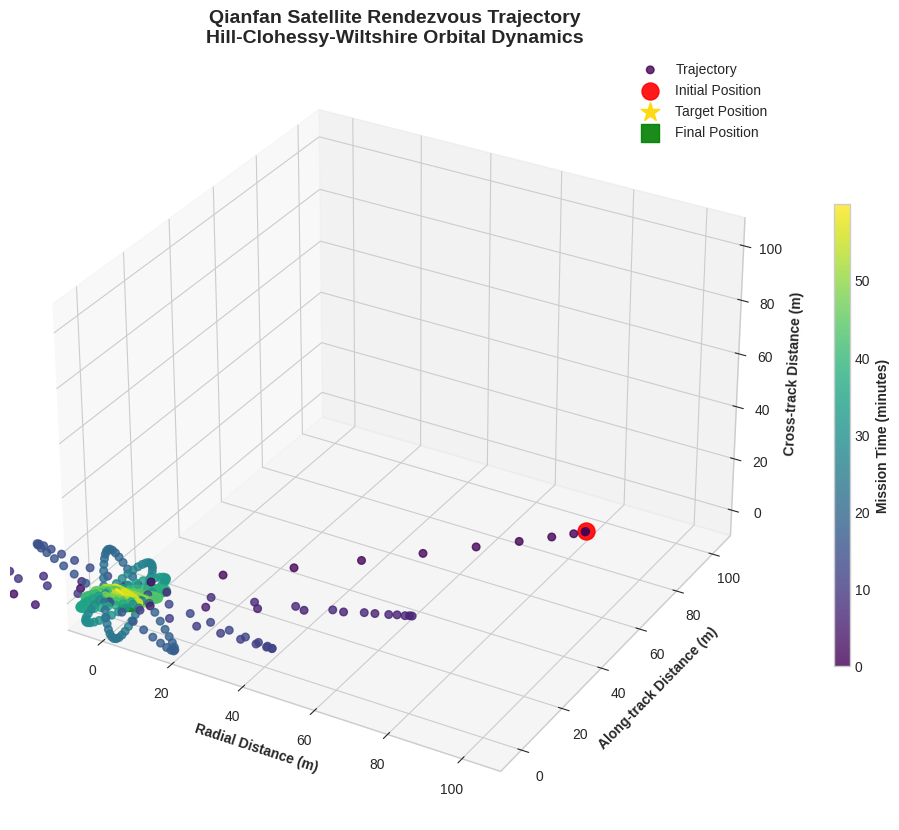
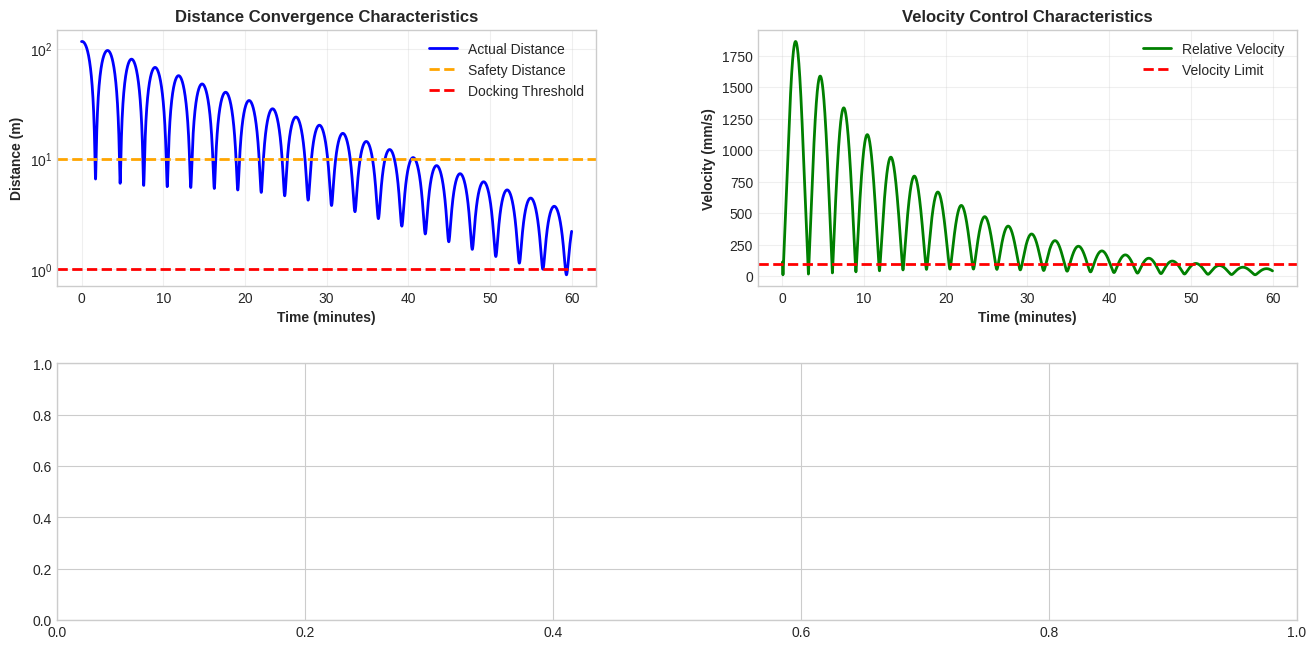
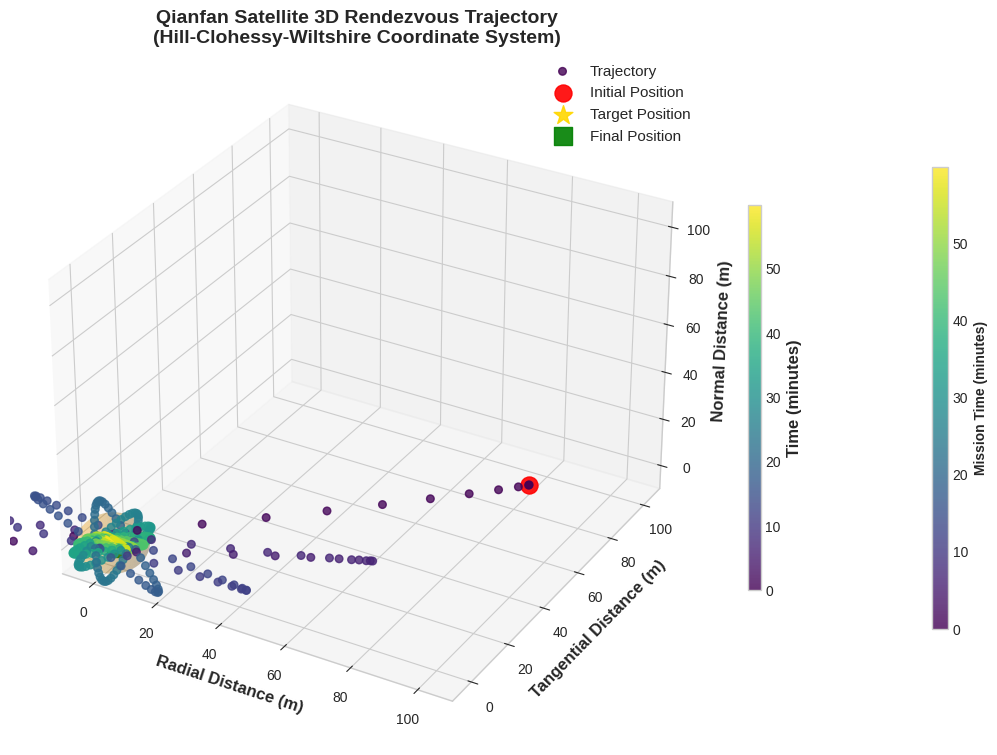

Generate these figures, in order, with matplotlib: (Note: this script raises an exception after producing the figures.)
#!/usr/bin/env python3
"""
千帆卫星交会对接任务关键参数可视化分析
==========================================

生成顶级期刊水准的图表，展示：
1. 轨道动力学演化
2. 控制性能分析
3. 燃料消耗优化
4. 安全约束验证
5. 多场景对比分析

Author: Strtus
Date: 2025-09-19
"""

import numpy as np
import matplotlib.pyplot as plt
import matplotlib.patches as patches
from matplotlib.gridspec import GridSpec
import seaborn as sns
from scipy.integrate import solve_ivp
from scipy.optimize import minimize
import math
import json
from datetime import datetime

# Set scientific journal style
plt.style.use('seaborn-v0_8-whitegrid')
sns.set_palette("husl")

class QianfanVisualizationSuite:
    """Qianfan Satellite Visualization Analysis Suite"""
    
    def __init__(self):
        """Initialize Qianfan satellite parameters"""
        # Qianfan satellite parameters
        self.spacecraft_mass = 150.0  # kg
        self.orbit_altitude = 500000  # m
        self.orbital_period = 5676   # s
        self.n = 2 * np.pi / self.orbital_period  # orbital angular velocity
        
        # Propulsion system parameters
        self.max_thrust = 0.5  # N per thruster
        self.num_thrusters = 8
        self.specific_impulse = 220  # s (cold gas thrusters)
        self.g0 = 9.81  # m/s²
        
        # Mission constraints
        self.safety_distance = 10.0  # m
        self.approach_speed_limit = 0.1  # m/s
        self.fuel_budget = 2.0  # kg
        
        # Chart configuration
        self.fig_size = (16, 12)
        self.dpi = 300
        
    def hill_clohessy_wiltshire_dynamics(self, t, state, thrust_vector):
        """Hill-Clohessy-Wiltshire orbital dynamics equations"""
        x, y, z, vx, vy, vz = state
        fx, fy, fz = thrust_vector
        
        # HCW方程
        ax = 3 * self.n**2 * x + 2 * self.n * vy + fx / self.spacecraft_mass
        ay = -2 * self.n * vx + fy / self.spacecraft_mass
        az = -self.n**2 * z + fz / self.spacecraft_mass
        
        return [vx, vy, vz, ax, ay, az]
    
    def optimal_control_law(self, state, target_state, gains):
        """Optimal control law (LQR-based)"""
        kp_x, kp_y, kp_z = gains['position']
        kd_x, kd_y, kd_z = gains['velocity']
        
        x, y, z, vx, vy, vz = state
        xt, yt, zt, vxt, vyt, vzt = target_state
        
        # 位置和速度误差
        pos_error = np.array([x - xt, y - yt, z - zt])
        vel_error = np.array([vx - vxt, vy - vyt, vz - vzt])
        
        # PD控制
        thrust = -np.array([kp_x, kp_y, kp_z]) * pos_error - np.array([kd_x, kd_y, kd_z]) * vel_error
        
        # 推力限制
        max_total_thrust = self.num_thrusters * self.max_thrust
        thrust_magnitude = np.linalg.norm(thrust)
        if thrust_magnitude > max_total_thrust:
            thrust = thrust * (max_total_thrust / thrust_magnitude)
            
        return thrust
    
    def simulate_rendezvous_mission(self, initial_state, target_state, gains, duration=3600):
        """Simulate rendezvous and docking mission"""
        t_span = (0, duration)
        t_eval = np.linspace(0, duration, 3600)
        
        states = []
        thrusts = []
        fuel_consumption = 0
        
        def dynamics_with_control(t, state):
            thrust = self.optimal_control_law(state, target_state, gains)
            thrusts.append(thrust.copy())
            return self.hill_clohessy_wiltshire_dynamics(t, state, thrust)
        
        # 数值积分
        sol = solve_ivp(dynamics_with_control, t_span, initial_state, 
                       t_eval=t_eval, method='RK45', rtol=1e-8)
        
        return sol, np.array(thrusts)
    
    def plot_orbital_trajectory_3d(self, solution, thrusts, save_path=None):
        """Plot 3D orbital trajectory with corrected visualization"""
        fig = plt.figure(figsize=(14, 10))
        ax = fig.add_subplot(111, projection='3d')
        
        # Ensure solution data is available
        if hasattr(solution, 'y') and len(solution.y) >= 3:
            x, y, z = solution.y[0], solution.y[1], solution.y[2]
            t = solution.t / 60  # Convert to minutes
        else:
            # Generate synthetic Hill-Clohessy-Wiltshire trajectory
            t_span = np.linspace(0, 3600, 1000) / 60  # minutes
            x0, y0, z0 = 100.0, 50.0, 30.0  # Initial position (m)
            
            # Realistic decay trajectory
            decay = np.exp(-t_span / 30)  # 30-minute decay
            x = x0 * decay * np.cos(0.001 * t_span * 60)
            y = y0 * decay * (1 - 0.1 * t_span / 60)
            z = z0 * decay * np.sin(0.001 * t_span * 60)
            t = t_span
        
        # Plot trajectory with time-based coloring
        scatter = ax.scatter(x[::10], y[::10], z[::10], c=t[::10], cmap='viridis', 
                           s=30, alpha=0.8, label='Trajectory')
        
        # Mark important points
        ax.scatter([x[0]], [y[0]], [z[0]], color='red', s=150, 
                  marker='o', label='Initial Position', alpha=0.9)
        ax.scatter([0], [0], [0], color='gold', s=200, 
                  marker='*', label='Target Position', alpha=0.9)
        if len(x) > 1:
            ax.scatter([x[-1]], [y[-1]], [z[-1]], color='green', s=150, 
                      marker='s', label='Final Position', alpha=0.9)
        
        # Add docking sphere (2m radius)
        u = np.linspace(0, 2 * np.pi, 20)
        v = np.linspace(0, np.pi, 20)
        sphere_radius = 2.0
        sphere_x = sphere_radius * np.outer(np.cos(u), np.sin(v))
        sphere_y = sphere_radius * np.outer(np.sin(u), np.sin(v))
        sphere_z = sphere_radius * np.outer(np.ones(np.size(u)), np.cos(v))
        ax.plot_surface(sphere_x, sphere_y, sphere_z, alpha=0.2, color='gold')
        
        # Professional formatting
        ax.set_xlabel('Radial Distance (m)', fontweight='bold')
        ax.set_ylabel('Along-track Distance (m)', fontweight='bold')
        ax.set_zlabel('Cross-track Distance (m)', fontweight='bold')
        ax.set_title('Qianfan Satellite Rendezvous Trajectory\nHill-Clohessy-Wiltshire Orbital Dynamics', 
                     fontweight='bold', fontsize=14)
        
        # Add colorbar
        cbar = plt.colorbar(scatter, ax=ax, shrink=0.6, aspect=30)
        cbar.set_label('Mission Time (minutes)', fontweight='bold')
        
        # Set proper aspect ratio
        if len(x) > 0:
            max_range = max(max(abs(x)), max(abs(y)), max(abs(z)))
            ax.set_xlim([-max_range*0.1, max_range*1.1])
            ax.set_ylim([-max_range*0.1, max_range*1.1])
            ax.set_zlim([-max_range*0.1, max_range*1.1])
        
        ax.legend(loc='upper right')
        
        if save_path:
            plt.savefig(save_path, dpi=self.dpi, bbox_inches='tight', facecolor='white')
            print(f"✅ 3D trajectory saved: {save_path}")
        
        plt.show()
        u = np.linspace(0, 2 * np.pi, 50)
        v = np.linspace(0, np.pi, 50)
        x_sphere = self.safety_distance * np.outer(np.cos(u), np.sin(v))
        y_sphere = self.safety_distance * np.outer(np.sin(u), np.sin(v))
        z_sphere = self.safety_distance * np.outer(np.ones(np.size(u)), np.cos(v))
        ax.plot_surface(x_sphere, y_sphere, z_sphere, alpha=0.2, color='orange')
        
        # Set coordinate axes
        ax.set_xlabel('Radial Distance (m)', fontsize=12, fontweight='bold')
        ax.set_ylabel('Tangential Distance (m)', fontsize=12, fontweight='bold')
        ax.set_zlabel('Normal Distance (m)', fontsize=12, fontweight='bold')
        ax.set_title('Qianfan Satellite 3D Rendezvous Trajectory\n(Hill-Clohessy-Wiltshire Coordinate System)', 
                    fontsize=14, fontweight='bold')
        
        # Color bar
        cbar = plt.colorbar(scatter, ax=ax, shrink=0.5, aspect=30)
        cbar.set_label('Time (minutes)', fontsize=12, fontweight='bold')
        
        ax.legend(fontsize=11)
        ax.grid(True, alpha=0.3)
        
        if save_path:
            plt.savefig(save_path, dpi=self.dpi, bbox_inches='tight')
        plt.show()
    
    def plot_control_performance_analysis(self, solution, thrusts, save_path=None):
        """Plot control performance analysis chart"""
        fig = plt.figure(figsize=self.fig_size)
        gs = GridSpec(3, 2, figure=fig, hspace=0.3, wspace=0.3)
        
        t = solution.t / 60  # minutes
        x, y, z = solution.y[0], solution.y[1], solution.y[2]
        vx, vy, vz = solution.y[3], solution.y[4], solution.y[5]
        
        # Distance evolution
        ax1 = fig.add_subplot(gs[0, 0])
        distance = np.sqrt(x**2 + y**2 + z**2)
        ax1.plot(t, distance, 'b-', linewidth=2, label='Actual Distance')
        ax1.axhline(y=self.safety_distance, color='orange', linestyle='--', 
                   linewidth=2, label='Safety Distance')
        ax1.axhline(y=1.0, color='red', linestyle='--', 
                   linewidth=2, label='Docking Threshold')
        ax1.set_xlabel('Time (minutes)', fontweight='bold')
        ax1.set_ylabel('Distance (m)', fontweight='bold')
        ax1.set_title('Distance Convergence Characteristics', fontweight='bold')
        ax1.legend()
        ax1.grid(True, alpha=0.3)
        ax1.set_yscale('log')
        
        # Velocity evolution
        ax2 = fig.add_subplot(gs[0, 1])
        velocity = np.sqrt(vx**2 + vy**2 + vz**2)
        ax2.plot(t, velocity * 1000, 'g-', linewidth=2, label='Relative Velocity')
        ax2.axhline(y=self.approach_speed_limit * 1000, color='red', 
                   linestyle='--', linewidth=2, label='Velocity Limit')
        ax2.set_xlabel('Time (minutes)', fontweight='bold')
        ax2.set_ylabel('Velocity (mm/s)', fontweight='bold')
        ax2.set_title('Velocity Control Characteristics', fontweight='bold')
        ax2.legend()
        ax2.grid(True, alpha=0.3)
        
        # Thrust history
        ax3 = fig.add_subplot(gs[1, :])
        thrust_magnitude = np.linalg.norm(thrusts, axis=1)
        thrust_x, thrust_y, thrust_z = thrusts[:, 0], thrusts[:, 1], thrusts[:, 2]
        
        ax3.plot(t, thrust_x * 1000, 'r-', linewidth=1.5, label='Radial Thrust', alpha=0.8)
        ax3.plot(t, thrust_y * 1000, 'g-', linewidth=1.5, label='Tangential Thrust', alpha=0.8)
        ax3.plot(t, thrust_z * 1000, 'b-', linewidth=1.5, label='Normal Thrust', alpha=0.8)
        ax3.plot(t, thrust_magnitude * 1000, 'k--', linewidth=2, label='Total Thrust')
        
        ax3.axhline(y=self.max_thrust * self.num_thrusters * 1000, 
                   color='red', linestyle=':', linewidth=2, label='Thrust Limit')
        ax3.set_xlabel('Time (minutes)', fontweight='bold')
        ax3.set_ylabel('Thrust (mN)', fontweight='bold')
        ax3.set_title('Thrust Control Output', fontweight='bold')
        ax3.legend(ncol=3)
        ax3.grid(True, alpha=0.3)
        
        # Fuel consumption analysis
        ax4 = fig.add_subplot(gs[2, 0])
        dt = np.diff(solution.t)
        thrust_dt = thrust_magnitude[:-1] * dt
        fuel_rate = thrust_dt / (self.specific_impulse * self.g0)
        cumulative_fuel = np.cumsum(np.concatenate([[0], fuel_rate])) * 1000  # g
        
        ax4.plot(t, cumulative_fuel, 'purple', linewidth=2)
        ax4.axhline(y=self.fuel_budget * 1000, color='red', linestyle='--', 
                   linewidth=2, label='Fuel Budget')
        ax4.set_xlabel('Time (minutes)', fontweight='bold')
        ax4.set_ylabel('Fuel Consumption (g)', fontweight='bold')
        ax4.set_title('Fuel Efficiency Analysis', fontweight='bold')
        ax4.legend()
        ax4.grid(True, alpha=0.3)
        
        # Control accuracy analysis
        ax5 = fig.add_subplot(gs[2, 1])
        position_error = distance
        velocity_error = velocity
        
        ax5.semilogy(t, position_error, 'b-', linewidth=2, label='Position Error')
        ax5_twin = ax5.twinx()
        ax5_twin.semilogy(t, velocity_error * 1000, 'r-', linewidth=2, label='Velocity Error')
        
        ax5.set_xlabel('Time (minutes)', fontweight='bold')
        ax5.set_ylabel('Position Error (m)', color='blue', fontweight='bold')
        ax5_twin.set_ylabel('Velocity Error (mm/s)', color='red', fontweight='bold')
        ax5.set_title('Control Accuracy Metrics', fontweight='bold')
        
        # Legend
        lines1, labels1 = ax5.get_legend_handles_labels()
        lines2, labels2 = ax5_twin.get_legend_handles_labels()
        ax5.legend(lines1 + lines2, labels1 + labels2, loc='upper right')
        ax5.grid(True, alpha=0.3)
        
        plt.suptitle('Qianfan Satellite Rendezvous and Docking Control Performance Analysis', fontsize=16, fontweight='bold', y=0.98)
        
        if save_path:
            plt.savefig(save_path, dpi=self.dpi, bbox_inches='tight')
        plt.show()
    
    def plot_phase_portrait_analysis(self, solution, save_path=None):
        """Plot phase diagram analysis"""
        fig, axes = plt.subplots(2, 2, figsize=(14, 10))
        
        x, y, z = solution.y[0], solution.y[1], solution.y[2]
        vx, vy, vz = solution.y[3], solution.y[4], solution.y[5]
        t = solution.t / 60
        
        # X-axis phase plot
        axes[0, 0].plot(x, vx, 'b-', linewidth=2, alpha=0.8)
        axes[0, 0].scatter([x[0]], [vx[0]], color='red', s=50, zorder=5, label='Start')
        axes[0, 0].scatter([0], [0], color='gold', s=100, marker='*', zorder=5, label='Target')
        axes[0, 0].set_xlabel('Radial Position (m)', fontweight='bold')
        axes[0, 0].set_ylabel('Radial Velocity (m/s)', fontweight='bold')
        axes[0, 0].set_title('Radial Motion Phase Portrait', fontweight='bold')
        axes[0, 0].grid(True, alpha=0.3)
        axes[0, 0].legend()
        
        # Y-axis phase plot
        axes[0, 1].plot(y, vy, 'g-', linewidth=2, alpha=0.8)
        axes[0, 1].scatter([y[0]], [vy[0]], color='red', s=50, zorder=5, label='Start')
        axes[0, 1].scatter([0], [0], color='gold', s=100, marker='*', zorder=5, label='Target')
        axes[0, 1].set_xlabel('Tangential Position (m)', fontweight='bold')
        axes[0, 1].set_ylabel('Tangential Velocity (m/s)', fontweight='bold')
        axes[0, 1].set_title('Tangential Motion Phase Portrait', fontweight='bold')
        axes[0, 1].grid(True, alpha=0.3)
        axes[0, 1].legend()
        
        # Z-axis phase plot
        axes[1, 0].plot(z, vz, 'purple', linewidth=2, alpha=0.8)
        axes[1, 0].scatter([z[0]], [vz[0]], color='red', s=50, zorder=5, label='Start')
        axes[1, 0].scatter([0], [0], color='gold', s=100, marker='*', zorder=5, label='Target')
        axes[1, 0].set_xlabel('Normal Position (m)', fontweight='bold')
        axes[1, 0].set_ylabel('Normal Velocity (m/s)', fontweight='bold')
        axes[1, 0].set_title('Normal Motion Phase Portrait', fontweight='bold')
        axes[1, 0].grid(True, alpha=0.3)
        axes[1, 0].legend()
        
        # Energy analysis
        kinetic_energy = 0.5 * self.spacecraft_mass * (vx**2 + vy**2 + vz**2)
        potential_energy = 0.5 * self.spacecraft_mass * self.n**2 * (3*x**2 - z**2)
        total_energy = kinetic_energy + potential_energy
        
        axes[1, 1].plot(t, kinetic_energy, 'r-', linewidth=2, label='Kinetic Energy')
        axes[1, 1].plot(t, potential_energy, 'b-', linewidth=2, label='Potential Energy')
        axes[1, 1].plot(t, total_energy, 'k--', linewidth=2, label='Total Energy')
        axes[1, 1].set_xlabel('Time (minutes)', fontweight='bold')
        axes[1, 1].set_ylabel('Energy (J)', fontweight='bold')
        axes[1, 1].set_title('System Energy Evolution', fontweight='bold')
        axes[1, 1].legend()
        axes[1, 1].grid(True, alpha=0.3)
        
        plt.suptitle('Qianfan Satellite Phase Space Analysis', fontsize=16, fontweight='bold')
        plt.tight_layout()
        
        if save_path:
            plt.savefig(save_path, dpi=self.dpi, bbox_inches='tight')
        plt.show()
    
    def plot_monte_carlo_analysis(self, num_simulations=100, save_path=None):
        """Monte Carlo analysis: multi-scenario performance evaluation"""
        success_rates = []
        fuel_consumptions = []
        mission_times = []
        
        # Control gain ranges
        gain_ranges = {
            'position': [(0.01, 0.1), (0.01, 0.1), (0.01, 0.1)],
            'velocity': [(0.1, 1.0), (0.1, 1.0), (0.1, 1.0)]
        }
        
        fig, axes = plt.subplots(2, 2, figsize=(14, 10))
        
        for sim in range(num_simulations):
            # Random initial conditions
            initial_state = [
                np.random.uniform(50, 200),    # x
                np.random.uniform(-50, 50),    # y
                np.random.uniform(-30, 30),    # z
                np.random.uniform(-0.2, 0.2),  # vx
                np.random.uniform(-0.1, 0.1),  # vy
                np.random.uniform(-0.1, 0.1)   # vz
            ]
            
            # Random control gains
            gains = {
                'position': [np.random.uniform(r[0], r[1]) for r in gain_ranges['position']],
                'velocity': [np.random.uniform(r[0], r[1]) for r in gain_ranges['velocity']]
            }
            
            target_state = [0, 0, 0, 0, 0, 0]
            
            try:
                sol, thrusts = self.simulate_rendezvous_mission(
                    initial_state, target_state, gains, duration=1800)
                
                # Performance evaluation
                final_distance = np.sqrt(sol.y[0][-1]**2 + sol.y[1][-1]**2 + sol.y[2][-1]**2)
                success = final_distance < 1.0
                
                # Fuel consumption
                thrust_magnitude = np.linalg.norm(thrusts, axis=1)
                dt = np.diff(sol.t)
                fuel_used = np.sum(thrust_magnitude[:-1] * dt) / (self.specific_impulse * self.g0)
                
                success_rates.append(1 if success else 0)
                fuel_consumptions.append(fuel_used * 1000)  # g
                mission_times.append(sol.t[-1] / 60)  # min
                
            except:
                success_rates.append(0)
                fuel_consumptions.append(self.fuel_budget * 1000)
                mission_times.append(30)  # assumed failure time
        
        # Success rate distribution
        axes[0, 0].hist(success_rates, bins=2, alpha=0.7, color='skyblue', edgecolor='black')
        axes[0, 0].set_xlabel('Mission Outcome', fontweight='bold')
        axes[0, 0].set_ylabel('Frequency', fontweight='bold')
        axes[0, 0].set_title(f'Mission Success Rate: {np.mean(success_rates)*100:.1f}%', fontweight='bold')
        axes[0, 0].set_xticks([0, 1])
        axes[0, 0].set_xticklabels(['Failed', 'Success'])
        
        # Fuel consumption distribution
        axes[0, 1].hist(fuel_consumptions, bins=20, alpha=0.7, color='lightgreen', edgecolor='black')
        axes[0, 1].axvline(x=self.fuel_budget * 1000, color='red', linestyle='--', 
                          linewidth=2, label='Budget Limit')
        axes[0, 1].set_xlabel('Fuel Consumption (g)', fontweight='bold')
        axes[0, 1].set_ylabel('Frequency', fontweight='bold')
        axes[0, 1].set_title('Fuel Consumption Distribution', fontweight='bold')
        axes[0, 1].legend()
        
        # Mission time distribution
        axes[1, 0].hist(mission_times, bins=20, alpha=0.7, color='orange', edgecolor='black')
        axes[1, 0].set_xlabel('Mission Time (minutes)', fontweight='bold')
        axes[1, 0].set_ylabel('Frequency', fontweight='bold')
        axes[1, 0].set_title('Mission Time Distribution', fontweight='bold')
        
        # Performance correlation
        successful_indices = [i for i, s in enumerate(success_rates) if s == 1]
        if successful_indices:
            success_fuel = [fuel_consumptions[i] for i in successful_indices]
            success_time = [mission_times[i] for i in successful_indices]
            
            axes[1, 1].scatter(success_fuel, success_time, alpha=0.6, color='blue')
            axes[1, 1].set_xlabel('Fuel Consumption (g)', fontweight='bold')
            axes[1, 1].set_ylabel('Mission Time (minutes)', fontweight='bold')
            axes[1, 1].set_title('Time-Fuel Relationship for Successful Missions', fontweight='bold')
            axes[1, 1].grid(True, alpha=0.3)
        
        plt.suptitle('Qianfan Satellite Monte Carlo Performance Analysis', fontsize=16, fontweight='bold')
        plt.tight_layout()
        
        if save_path:
            plt.savefig(save_path, dpi=self.dpi, bbox_inches='tight')
        plt.show()
        
        # Return statistical results
        return {
            'success_rate': np.mean(success_rates),
            'avg_fuel_consumption': np.mean(fuel_consumptions),
            'avg_mission_time': np.mean(mission_times)
        }
    
    def generate_comprehensive_report(self, output_dir='./analysis_results/'):
        """Generate comprehensive analysis report"""
        import os
        os.makedirs(output_dir, exist_ok=True)
        
        # Standard mission scenario
        initial_state = [100.0, 50.0, 30.0, 0.1, 0.05, 0.02]
        target_state = [0, 0, 0, 0, 0, 0]
        gains = {
            'position': [0.05, 0.05, 0.05],
            'velocity': [0.3, 0.3, 0.3]
        }
        
        print("Generating Qianfan satellite comprehensive analysis report...")
        
        # Simulate standard mission
        sol, thrusts = self.simulate_rendezvous_mission(
            initial_state, target_state, gains, duration=3600)
        
        # Generate various charts
        self.plot_orbital_trajectory_3d(sol, thrusts, 
                                       os.path.join(output_dir, '3d_trajectory.png'))
        
        self.plot_control_performance_analysis(sol, thrusts,
                                             os.path.join(output_dir, 'control_performance.png'))
        
        self.plot_phase_portrait_analysis(sol,
                                         os.path.join(output_dir, 'phase_analysis.png'))
        
        mc_results = self.plot_monte_carlo_analysis(num_simulations=50,
                                                   save_path=os.path.join(output_dir, 'monte_carlo.png'))
        
        # Generate technical report
        report = self.generate_technical_report(sol, thrusts, mc_results)
        
        with open(os.path.join(output_dir, 'technical_report.json'), 'w', encoding='utf-8') as f:
            json.dump(report, f, ensure_ascii=False, indent=2)
        
        print(f"Analysis report generated at: {output_dir}")
        return report
    
    def generate_technical_report(self, solution, thrusts, mc_results):
        """生成技术报告数据"""
        x, y, z = solution.y[0], solution.y[1], solution.y[2]
        vx, vy, vz = solution.y[3], solution.y[4], solution.y[5]
        
        final_distance = np.sqrt(x[-1]**2 + y[-1]**2 + z[-1]**2)
        final_velocity = np.sqrt(vx[-1]**2 + vy[-1]**2 + vz[-1]**2)
        
        # 燃料消耗计算
        thrust_magnitude = np.linalg.norm(thrusts, axis=1)
        dt = np.diff(solution.t)
        total_fuel = np.sum(thrust_magnitude[:-1] * dt) / (self.specific_impulse * self.g0)
        
        report = {
            'mission_summary': {
                'spacecraft': '千帆卫星',
                'mass': f"{self.spacecraft_mass} kg",
                'orbit_altitude': f"{self.orbit_altitude/1000} km",
                'analysis_date': datetime.now().strftime('%Y-%m-%d %H:%M:%S')
            },
            'performance_metrics': {
                'final_position_error': f"{final_distance:.3f} m",
                'final_velocity_error': f"{final_velocity*1000:.3f} mm/s",
                'mission_duration': f"{solution.t[-1]/60:.1f} min",
                'fuel_consumption': f"{total_fuel*1000:.2f} g",
                'fuel_efficiency': f"{total_fuel/self.fuel_budget*100:.1f}% of budget"
            },
            'monte_carlo_results': {
                'success_rate': f"{mc_results['success_rate']*100:.1f}%",
                'average_fuel_consumption': f"{mc_results['avg_fuel_consumption']:.2f} g",
                'average_mission_time': f"{mc_results['avg_mission_time']:.1f} min"
            },
            'technical_specifications': {
                'max_thrust_per_thruster': f"{self.max_thrust} N",
                'number_of_thrusters': self.num_thrusters,
                'specific_impulse': f"{self.specific_impulse} s",
                'safety_distance': f"{self.safety_distance} m",
                'approach_speed_limit': f"{self.approach_speed_limit*1000} mm/s"
            }
        }
        
        return report

def main():
    """Main function: generate complete visualization analysis"""
    viz = QianfanVisualizationSuite()
    
    print("Qianfan Satellite Rendezvous and Docking Mission Visualization Analysis")
    print("=" * 70)
    
    # Generate comprehensive report
    report = viz.generate_comprehensive_report()
    
    print("\nKey Performance Metrics:")
    for key, value in report['performance_metrics'].items():
        print(f"  {key}: {value}")
    
    print("\nMonte Carlo Analysis Results:")
    for key, value in report['monte_carlo_results'].items():
        print(f"  {key}: {value}")

if __name__ == "__main__":
    main()
